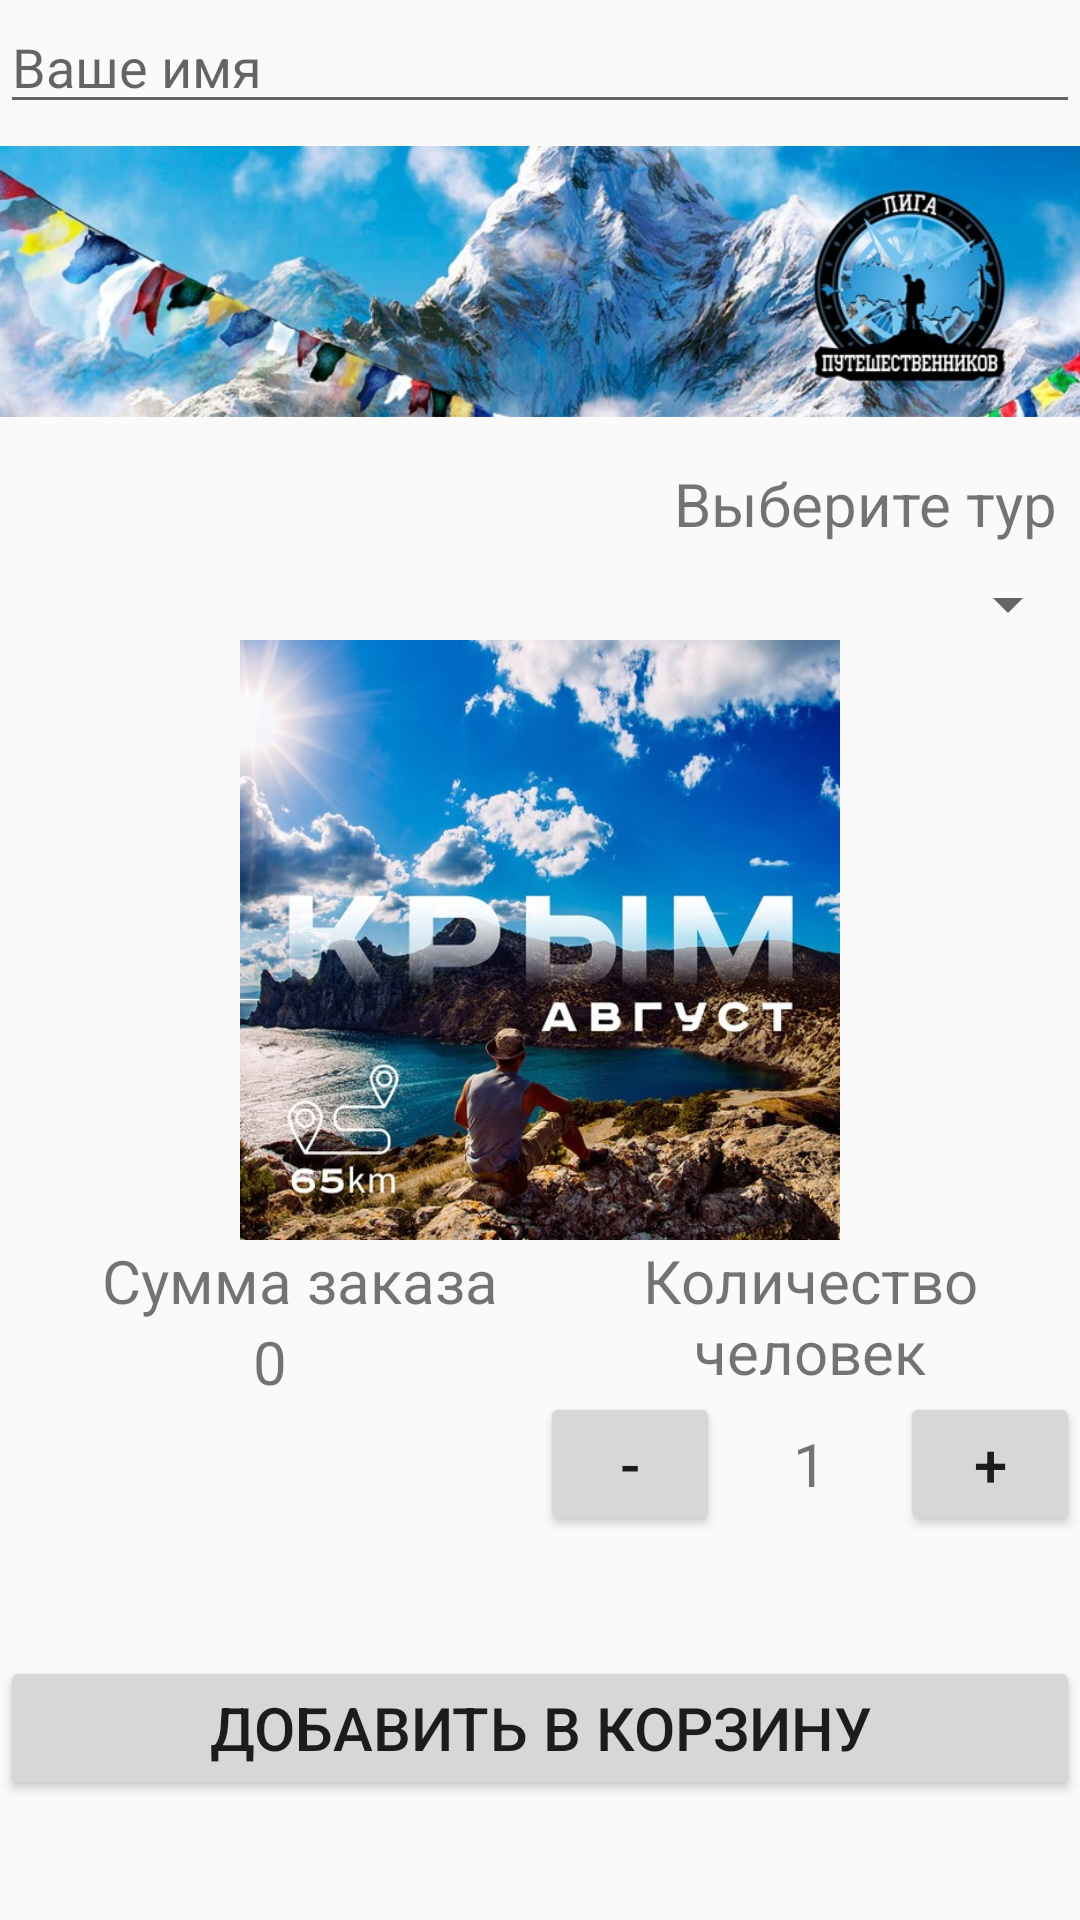

This screen was rendered from an Android layout file. Write that file and the resources it references.
<!-- AndroidManifest.xml: application theme AppTheme -->
<!-- res/layout/activity_main.xml -->
<?xml version="1.0" encoding="utf-8"?>
<LinearLayout
    xmlns:android="http://schemas.android.com/apk/res/android"
    xmlns:app="http://schemas.android.com/apk/res-auto"
    xmlns:tools="http://schemas.android.com/tools"
    android:layout_width="match_parent"
    android:layout_height="match_parent"
    tools:context=".MainActivity"
    android:orientation="vertical">


    <EditText
        android:id="@+id/userName"
        android:layout_width="match_parent"
        android:layout_height="wrap_content"
        android:hint="Ваше имя" />

    <ImageView
        android:id="@+id/topBar"
        android:layout_width="match_parent"
        android:layout_height="105dp"
        app:srcCompat="@drawable/top_bar" />

    <TextView
        android:layout_width="match_parent"
        android:layout_height="wrap_content"
        android:paddingLeft="20dp"
        android:text="Выберите тур"
        android:textAlignment="viewEnd"
        android:layout_margin="8dp"
        android:textSize="20sp" />

    <Spinner
        android:id="@+id/spinner"
        android:layout_width="match_parent"
        android:layout_height="wrap_content" />

    <ImageView
        android:id="@+id/pictureTravels"
        android:layout_width="match_parent"
        android:layout_height="200dp"
        app:srcCompat="@drawable/krimea" />

    <LinearLayout
        android:layout_width="match_parent"
        android:layout_height="wrap_content"
        android:orientation="horizontal">

        <LinearLayout
            android:layout_width="match_parent"
            android:layout_height="wrap_content"
            android:orientation="vertical"
            android:layout_weight="1">

            <TextView
                android:layout_width="match_parent"
                android:layout_height="wrap_content"
                android:layout_weight="1"
                android:paddingLeft="20dp"
                android:text="Сумма заказа"
                android:textAlignment="center"
                android:textSize="20sp" />

            <TextView
                android:id="@+id/textView"
                android:layout_width="match_parent"
                android:layout_height="wrap_content"
                android:text="0"
                android:textAlignment="center"
                android:textSize="20sp" />
        </LinearLayout>

        <LinearLayout
            android:layout_width="match_parent"
            android:layout_height="wrap_content"
            android:layout_weight="1"
            android:orientation="vertical">

            <TextView
                android:layout_width="match_parent"
                android:layout_height="wrap_content"
                android:text="Количество человек"
                android:textAlignment="center"
                android:textSize="20sp" />
            <LinearLayout
                android:layout_width="match_parent"
                android:orientation="horizontal"
                android:layout_height="wrap_content">

                <Button
                    android:id="@+id/button"
                    android:layout_width="match_parent"
                    android:layout_height="wrap_content"
                    android:text="-"
                    android:textSize="20sp"
                    android:layout_weight="1"
                    android:onClick="setMinus"/>

                <TextView
                    android:id="@+id/textView2"
                    android:layout_width="match_parent"
                    android:layout_height="wrap_content"
                    android:layout_weight="1"
                    android:text="1"
                    android:textAlignment="center"
                    android:textSize="20sp" />

                <Button
                    android:id="@+id/button2"
                    android:layout_width="match_parent"
                    android:layout_height="wrap_content"
                    android:layout_weight="1"
                    android:text="+"
                    android:textSize="20sp"
                    android:onClick="setPlus"/>
            </LinearLayout>
        </LinearLayout>
    </LinearLayout>

    <Button
        android:id="@+id/addToCart"
        android:onClick="addToCart"
        android:layout_width="match_parent"
        android:layout_height="wrap_content"
        android:text="Добавить в корзину"
        android:layout_marginTop="40dp"
        android:textSize="20sp"/>

</LinearLayout>
<!-- resources referenced by this layout -->
<resources>
  <!-- drawable krimea: jpg bitmap (drawable-v24, 108273 bytes) -->
  <!-- drawable top_bar: jpg bitmap (drawable-v24, 74527 bytes) -->
  <style name="AppTheme" parent="Theme.AppCompat.Light.DarkActionBar">
          
          <item name="colorPrimary">#01A4DB</item>
          <item name="colorPrimaryDark">#4A76A8</item>
          <item name="colorAccent">#CFE4F5</item>
      </style>
</resources>
